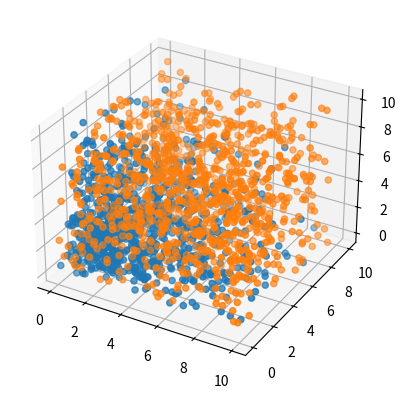

Python code for this plot: (Note: this script raises an exception after producing the figure.)
import numpy as np
import scipy as sp
import scipy.spatial as ss
import scipy.sparse as sp
import scipy.io as sio

import matplotlib as mpl
import matplotlib.pyplot as plt


n_pts = 10000  # points
n_q = 100000  # queries

box_edge = 10
box_size = np.array([box_edge, box_edge, box_edge])


def impose_pbc(coords, boxsize):
    dim = len(boxsize)
    for p in coords:
        for i in range(dim):
            while p[i] < 0:
                p[i] = p[i]+boxsize[i]
            while p[i] >= boxsize[i]:
                p[i] = p[i]-boxsize[i]

    return


pts = np.zeros(shape=[n_pts, 4])
query = np.zeros(shape=[n_q, 4])

# generate coordinates
pts[:, :3] = np.random.lognormal(mean=1, sigma=1, size=[n_pts, 3])
query[:, :3] = np.random.uniform(low=0, high=box_edge, size=[n_q, 3])

# generate search radius
pts[:, 3] = np.random.uniform(low=0, high=1, size=n_pts)
query[:, 3] = np.random.uniform(low=0, high=1, size=n_q)

impose_pbc(pts[:, :3], box_size)
impose_pbc(query[:, :3], box_size)

fig = plt.figure()
ax = fig.add_subplot(111, projection='3d')
ax.scatter(pts[::10, 0], pts[::10, 1], pts[::10, 2])
ax.scatter(query[::100, 0], query[::100, 1], query[::100, 2])
plt.savefig('Distribution.png')

np.savetxt('Pts.txt', pts, delimiter=' ', header='x,y,z,r')
np.savetxt('Query.txt', query, delimiter=' ', header='x,y,z,r')

# build trees for neighbor detection
tree_pts = ss.cKDTree(pts[:, :3], boxsize=box_size)
tree_query = ss.cKDTree(pts[:, :3], boxsize=box_size)

pairs = []

# query neighbors for each query point
for i in range(n_q):
    q = query[i]
    rad = q[3]
    nbs = tree_pts.query_ball_point(x=q[:3], r=q[3])
    for nb in nbs:
        pairs.append([i, nb])


# query neighbors for each pts point
for i in range(n_pts):
    q = pts[i]
    rad = q[3]
    nbs = tree_query.query_ball_point(x=q[:3], r=q[3])
    for nb in nbs:
        pairs.append([nb, i])

data = np.ones(len(pairs))
ii = np.array([p[0] for p in pairs])
jj = np.array([p[1] for p in pairs])
# convert pairs to sparse adjacency matrix
# non zero M_[ij] -> query i, pts j pair
nb_mat = sp.coo_matrix((data, (ii, jj)), shape=[n_q, n_pts], dtype=np.int)
sio.mmwrite("nb_mat.mtx", nb_mat)
